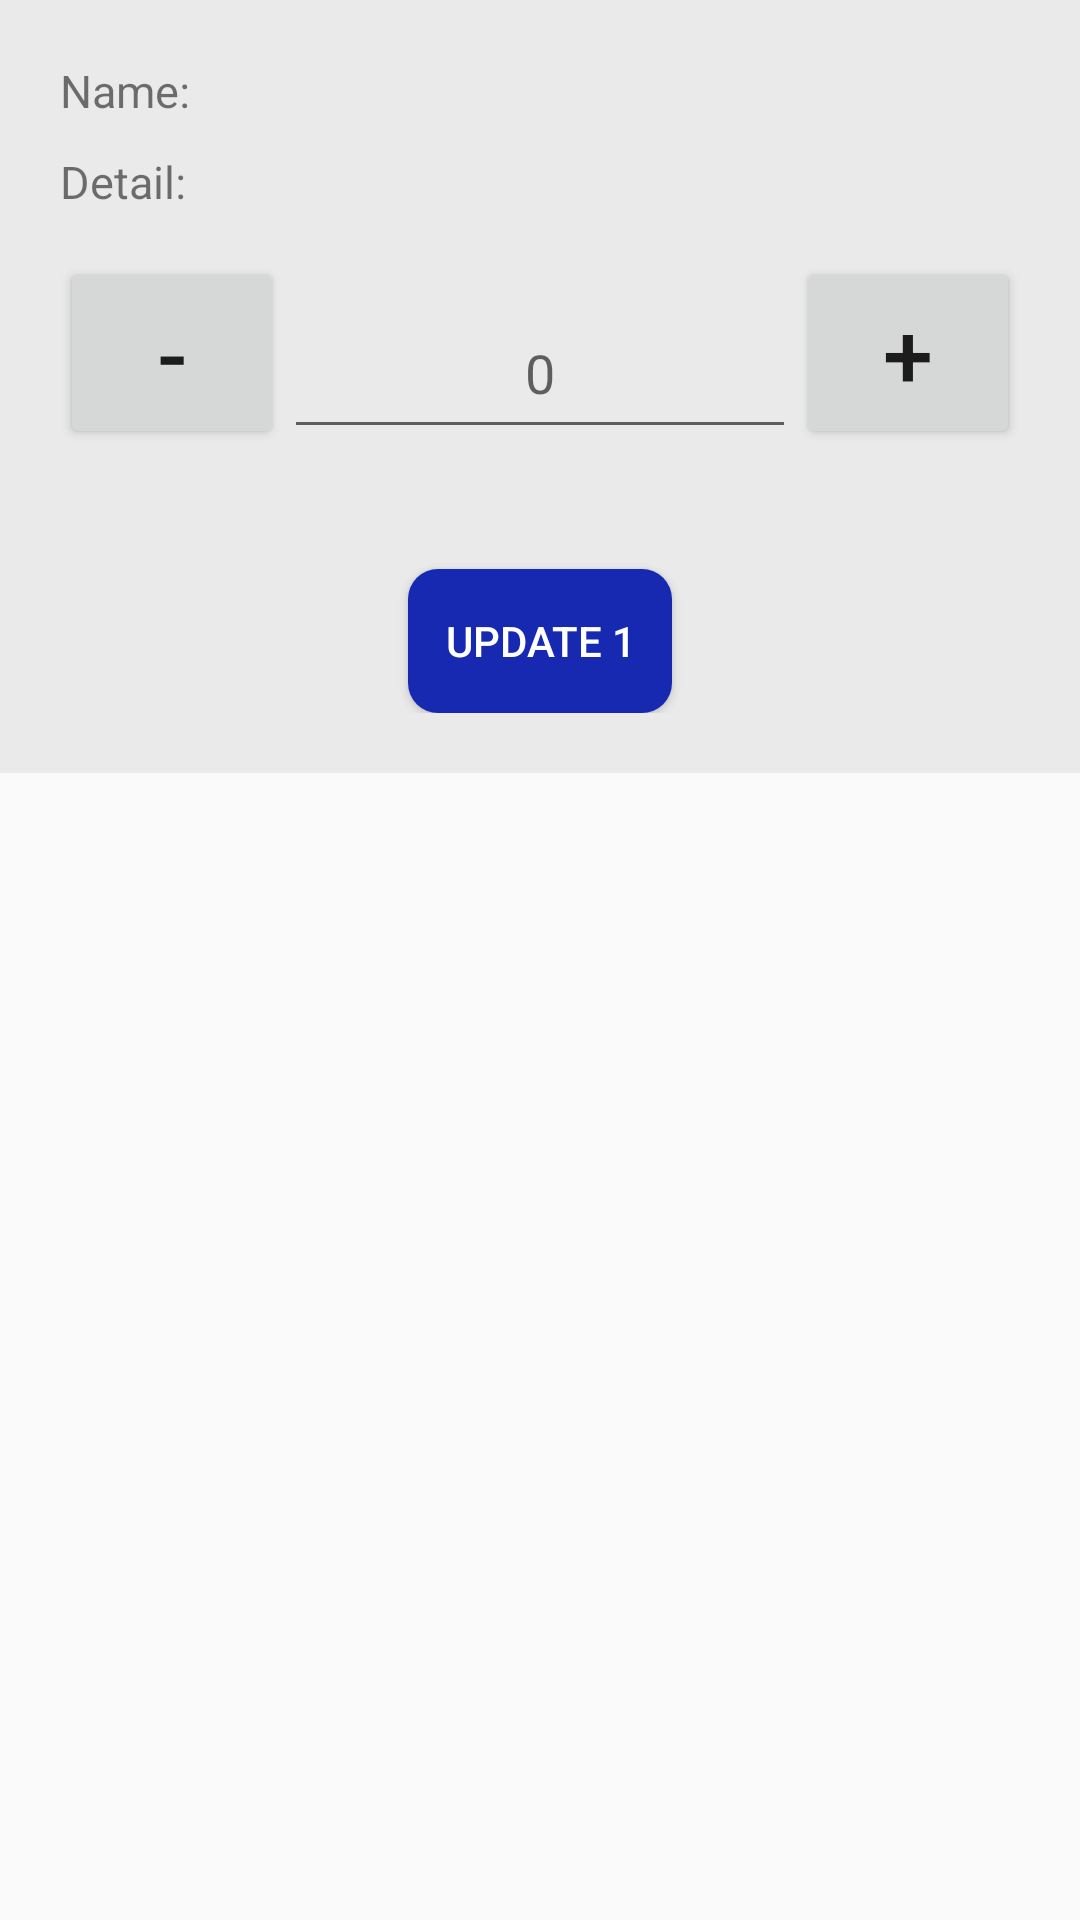

Android layout source for this screen:
<!-- AndroidManifest.xml: application theme AppTheme -->
<!-- res/layout/activity_update_failed_login_maximum_number.xml -->
<?xml version="1.0" encoding="utf-8"?>
<LinearLayout xmlns:android="http://schemas.android.com/apk/res/android"
    xmlns:app="http://schemas.android.com/apk/res-auto"
    xmlns:tools="http://schemas.android.com/tools"
    android:layout_width="match_parent"
    android:layout_height="match_parent"
    android:layout_margin="05dp"
    android:orientation="vertical"
    app:cardCornerRadius="20dp"
    tools:context=".controller.UpdateFailedLoginMaximumNumberActivity">

    <LinearLayout
        android:layout_width="match_parent"
        android:layout_height="wrap_content"
        android:background="#eaeaea"
        android:orientation="vertical"
        android:padding="20dp">

        <LinearLayout
            android:layout_width="match_parent"
            android:layout_height="wrap_content"
            android:orientation="horizontal"
            android:weightSum="2">

            <TextView
                android:layout_width="0dp"
                android:layout_height="match_parent"
                android:layout_weight="0.5"
                android:text="Name:"
                android:textSize="15dp" />

            <TextView
                android:id="@+id/txt_name_req_one"
                android:layout_width="0dp"
                android:layout_height="match_parent"
                android:layout_weight="1.5"
                android:text=""
                android:textSize="15dp"
                android:textStyle="bold" />
        </LinearLayout>

        <LinearLayout
            android:layout_width="match_parent"
            android:layout_height="wrap_content"
            android:layout_marginTop="10dp"
            android:orientation="horizontal"
            android:weightSum="2">

            <TextView
                android:layout_width="0dp"
                android:layout_height="match_parent"
                android:layout_weight="0.5"
                android:text="Detail:"
                android:textSize="15dp" />

            <TextView
                android:id="@+id/txt_detail_req_one"
                android:layout_width="0dp"
                android:layout_height="match_parent"
                android:layout_weight="1.5"
                android:text=""
                android:textSize="15dp"
                android:textStyle="bold" />
        </LinearLayout>

        <LinearLayout
            android:layout_width="match_parent"
            android:layout_height="wrap_content"
            android:layout_marginTop="15dp"
            android:orientation="horizontal"
            android:weightSum="3">

            <Button
                android:id="@+id/btn_update_req_one_not_add"
                android:layout_width="0dp"
                android:layout_height="match_parent"
                android:layout_gravity="center"
                android:layout_weight="0.7"
                android:text="-"
                android:textSize="30dp" />

            <EditText
                android:id="@+id/edit_cant_intentos_req_one"
                android:layout_width="0dp"
                android:layout_height="match_parent"
                android:layout_marginTop="10dp"
                android:layout_weight="1.6"
                android:hint="0"
                android:textAlignment="center" />

            <Button
                android:id="@+id/btn_update_req_one_add"
                android:layout_width="0dp"
                android:layout_height="match_parent"
                android:layout_gravity="center"
                android:layout_weight="0.7"
                android:text="+"
                android:textSize="30dp" />
        </LinearLayout>

        <Button
            android:id="@+id/btn_update_req_one"
            style="@style/style_button_login_orange"
            android:layout_width="wrap_content"
            android:layout_height="wrap_content"
            android:layout_gravity="center"
            android:layout_marginTop="40dp"
            android:text="Update 1" />
    </LinearLayout>

</LinearLayout>
<!-- resources referenced by this layout -->
<resources>
  <style name="style_button_login_orange">
          <item name="android:textColor">@android:color/white</item>
          <item name="android:background">@drawable/rounded_button_blue</item>
      </style>
  <style name="AppTheme" parent="Theme.AppCompat.Light.DarkActionBar">
          
          <item name="colorPrimary">@color/colorPrimary</item>
          <item name="colorPrimaryDark">@color/colorPrimaryDark</item>
          <item name="colorAccent">@color/colorAccent</item>
      </style>
  <!-- drawable rounded_button_blue (drawable) -->
  <?xml version="1.0" encoding="utf-8"?>
  <shape xmlns:android="http://schemas.android.com/apk/res/android" android:shape="rectangle" android:padding="10dp">
      <solid android:color="@color/colorBlue" /> 
      <corners
          android:bottomRightRadius="10dp"
          android:bottomLeftRadius="10dp"
          android:topLeftRadius="10dp"
          android:topRightRadius="10dp"/>
  </shape>
  <color name="colorPrimary">#3F51B5</color>
  <color name="colorPrimaryDark">#303F9F</color>
  <color name="colorAccent">#FF4081</color>
  <color name="colorBlue">#1729B0</color>
</resources>
